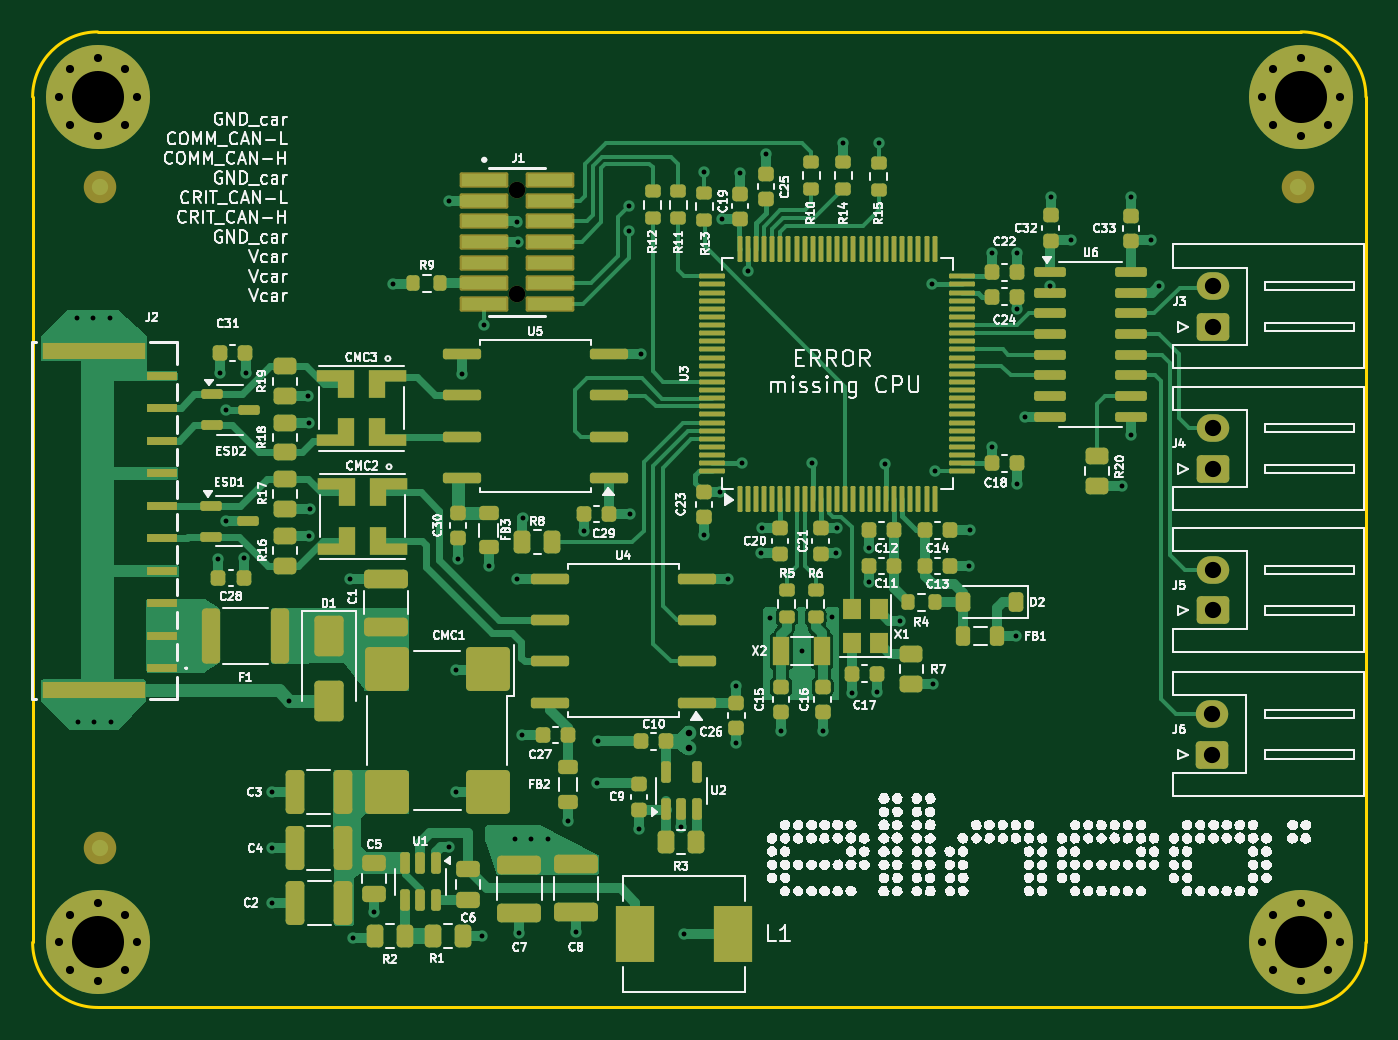
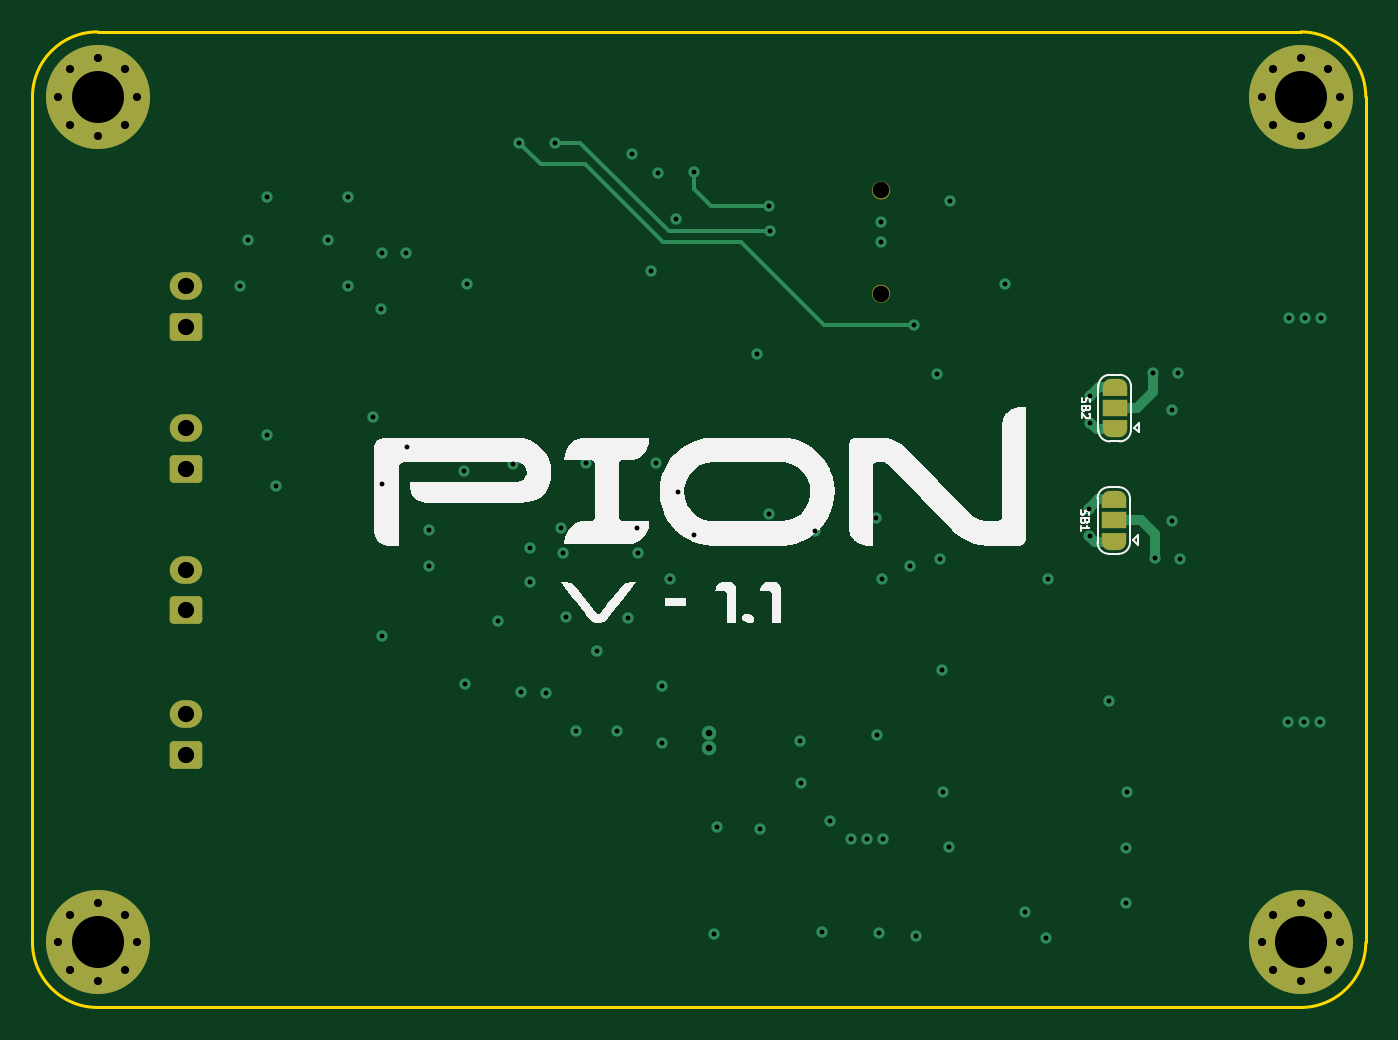
Circuit board: 13 layer files. Board 82.0 x 60.0 mm.
- bottom_copper: PionController-B_Cu.gbr (9164 bytes)
- bottom_mask: PionController-B_Mask.gbr (4068 bytes)
- paste: PionController-B_Paste.gbr (457 bytes)
- bottom_silk: PionController-B_Silkscreen.gbr (16463 bytes)
- outline: PionController-Edge_Cuts.gbr (1611 bytes)
- top_copper: PionController-F_Cu.gbr (71185 bytes)
- top_mask: PionController-F_Mask.gbr (16193 bytes)
- paste: PionController-F_Paste.gbr (17033 bytes)
- top_silk: PionController-F_Silkscreen.gbr (237516 bytes)
- inner_copper: PionController-In1_Cu.gbr (70620 bytes)
- inner_copper: PionController-In2_Cu.gbr (106598 bytes)
- drill: PionController-NPTH.drl (365 bytes)
- drill: PionController-PTH.drl (3002 bytes)

=== bottom_copper: PionController-B_Cu.gbr (9164 bytes, source omitted) ===
=== bottom_mask: PionController-B_Mask.gbr (4068 bytes, source withheld) ===
=== paste: PionController-B_Paste.gbr ===
%TF.GenerationSoftware,KiCad,Pcbnew,8.0.6*%
%TF.CreationDate,2024-12-17T06:31:52+02:00*%
%TF.ProjectId,PionController,50696f6e-436f-46e7-9472-6f6c6c65722e,rev?*%
%TF.SameCoordinates,Original*%
%TF.FileFunction,Paste,Bot*%
%TF.FilePolarity,Positive*%
%FSLAX46Y46*%
G04 Gerber Fmt 4.6, Leading zero omitted, Abs format (unit mm)*
G04 Created by KiCad (PCBNEW 8.0.6) date 2024-12-17 06:31:52*
%MOMM*%
%LPD*%
G01*
G04 APERTURE LIST*
G04 APERTURE END LIST*
M02*

=== bottom_silk: PionController-B_Silkscreen.gbr (16463 bytes, source omitted) ===
=== outline: PionController-Edge_Cuts.gbr ===
%TF.GenerationSoftware,KiCad,Pcbnew,8.0.6*%
%TF.CreationDate,2024-12-17T06:31:53+02:00*%
%TF.ProjectId,PionController,50696f6e-436f-46e7-9472-6f6c6c65722e,rev?*%
%TF.SameCoordinates,Original*%
%TF.FileFunction,Profile,NP*%
%FSLAX46Y46*%
G04 Gerber Fmt 4.6, Leading zero omitted, Abs format (unit mm)*
G04 Created by KiCad (PCBNEW 8.0.6) date 2024-12-17 06:31:53*
%MOMM*%
%LPD*%
G01*
G04 APERTURE LIST*
%TA.AperFunction,Profile*%
%ADD10C,0.200000*%
%TD*%
G04 APERTURE END LIST*
D10*
X178000001Y-126649999D02*
X104000000Y-126649999D01*
X182000000Y-122649999D02*
G75*
G02*
X178000001Y-126650000I-4000000J-1D01*
G01*
X105600000Y-122649999D02*
G75*
G02*
X102400000Y-122649999I-1600000J0D01*
G01*
X102400000Y-122649999D02*
G75*
G02*
X105600000Y-122649999I1600000J0D01*
G01*
X100000000Y-70649999D02*
G75*
G02*
X104000000Y-66650000I4000000J-1D01*
G01*
X179600000Y-70649999D02*
G75*
G02*
X176400000Y-70649999I-1600000J0D01*
G01*
X176400000Y-70649999D02*
G75*
G02*
X179600000Y-70649999I1600000J0D01*
G01*
X182000000Y-70649999D02*
X182000000Y-122649999D01*
X104000000Y-66649999D02*
X178000000Y-66649999D01*
X105600000Y-70649999D02*
G75*
G02*
X102400000Y-70649999I-1600000J0D01*
G01*
X102400000Y-70649999D02*
G75*
G02*
X105600000Y-70649999I1600000J0D01*
G01*
X104000000Y-126649999D02*
G75*
G02*
X100000001Y-122650000I0J3999999D01*
G01*
X178000000Y-66649999D02*
G75*
G02*
X182000001Y-70649999I0J-4000001D01*
G01*
X179600000Y-122649999D02*
G75*
G02*
X176400000Y-122649999I-1600000J0D01*
G01*
X176400000Y-122649999D02*
G75*
G02*
X179600000Y-122649999I1600000J0D01*
G01*
X100000000Y-122650000D02*
X100000000Y-70649999D01*
M02*

=== top_copper: PionController-F_Cu.gbr (71185 bytes, source omitted) ===
=== top_mask: PionController-F_Mask.gbr (16193 bytes, source omitted) ===
=== paste: PionController-F_Paste.gbr (17033 bytes, source omitted) ===
=== top_silk: PionController-F_Silkscreen.gbr (237516 bytes, source omitted) ===
=== inner_copper: PionController-In1_Cu.gbr (70620 bytes, source omitted) ===
=== inner_copper: PionController-In2_Cu.gbr (106598 bytes, source omitted) ===
=== drill: PionController-NPTH.drl ===
M48
; DRILL file {KiCad 8.0.6} date 2024-12-17T06:32:21+0200
; FORMAT={-:-/ absolute / metric / decimal}
; #@! TF.CreationDate,2024-12-17T06:32:21+02:00
; #@! TF.GenerationSoftware,Kicad,Pcbnew,8.0.6
; #@! TF.FileFunction,NonPlated,1,4,NPTH
FMAT,2
METRIC
; #@! TA.AperFunction,NonPlated,NPTH,ComponentDrill
T1C1.020
%
G90
G05
T1
X129.81Y-76.405
X129.81Y-82.755
M30

=== drill: PionController-PTH.drl ===
M48
; DRILL file {KiCad 8.0.6} date 2024-12-17T06:32:21+0200
; FORMAT={-:-/ absolute / metric / decimal}
; #@! TF.CreationDate,2024-12-17T06:32:21+02:00
; #@! TF.GenerationSoftware,Kicad,Pcbnew,8.0.6
; #@! TF.FileFunction,Plated,1,4,PTH
FMAT,2
METRIC
; #@! TA.AperFunction,Plated,PTH,ViaDrill
T1C0.300
; #@! TA.AperFunction,Plated,PTH,ViaDrill
T2C0.400
; #@! TA.AperFunction,Plated,PTH,ComponentDrill
T3C0.500
; #@! TA.AperFunction,Plated,PTH,ComponentDrill
T4C1.000
; #@! TA.AperFunction,Plated,PTH,ComponentDrill
T5C3.200
%
G90
G05
T1
X102.73Y-84.25
X102.79Y-109.1
X103.73Y-84.25
X103.79Y-109.1
X104.73Y-84.25
X104.79Y-109.1
X111.425Y-99.075
X111.525Y-87.6
X111.911Y-89.914
X111.912Y-96.749
X112.975Y-99.025
X113.1Y-87.6
X114.697Y-113.416
X114.723Y-116.87
X114.723Y-120.223
X115.773Y-107.798
X116.95Y-89.05
X116.967Y-90.678
X116.992Y-97.663
X117.043Y-95.987
X119.532Y-100.305
X119.685Y-122.352
X120.98Y-120.752
X122.16Y-82.13
X125.6Y-77.05
X125.628Y-116.789
X126.009Y-113.411
X126.035Y-105.867
X126.162Y-99.06
X126.38Y-87.69
X127.64Y-122.26
X127.79Y-84.67
X128.041Y-99.492
X129.67Y-116.32
X129.769Y-100.279
X129.82Y-78.32
X129.83Y-79.58
X129.94Y-122.063
X130.073Y-109.906
X130.13Y-96.56
X130.67Y-116.32
X131.67Y-116.32
X132.944Y-115.189
X133.42Y-122.038
X133.9Y-97.35
X134.73Y-112.87
X134.77Y-110.289
X136.67Y-78.92
X136.69Y-77.34
X136.728Y-96.291
X137.27Y-115.677
X137.439Y-86.462
X139.9Y-115.522
X140.075Y-122.125
X141.3Y-75.286
X141.3Y-97.612
X142.291Y-94.945
X142.418Y-78.181
X142.773Y-100.279
X143.256Y-110.363
X143.281Y-106.909
X143.51Y-75.311
X143.637Y-93.167
X143.979Y-81.369
X144.78Y-98.679
X144.831Y-97.18
X145.11Y-74.138
X145.355Y-102.689
X146.025Y-109.677
X147.295Y-104.724
X147.955Y-93.167
X148.59Y-109.652
X149.183Y-102.632
X149.403Y-98.73
X149.475Y-97.193
X149.86Y-73.457
X150.393Y-107.29
X151.409Y-98.4
X151.409Y-100.457
X151.943Y-107.264
X152.05Y-73.46
X152.451Y-93.218
X153.365Y-102.87
X155.296Y-82.169
X155.374Y-106.754
X155.473Y-93.675
X157.607Y-99.492
X157.632Y-97.307
X158.979Y-92.151
X159.004Y-80.264
X160.503Y-103.835
X160.528Y-80.239
X160.528Y-94.437
X160.553Y-83.718
X161.027Y-90.306
X162.6Y-82.266
X162.611Y-76.81
X163.855Y-79.477
X167.005Y-94.564
X167.55Y-91.46
X167.555Y-76.814
X168.758Y-79.451
X169.26Y-82.26
T2
X140.366Y-109.762
X140.366Y-110.712
T3
X101.6Y-70.65
X101.6Y-122.65
X102.303Y-68.953
X102.303Y-72.347
X102.303Y-120.953
X102.303Y-124.347
X104.0Y-68.25
X104.0Y-73.05
X104.0Y-120.25
X104.0Y-125.05
X105.697Y-68.953
X105.697Y-72.347
X105.697Y-120.953
X105.697Y-124.347
X106.4Y-70.65
X106.4Y-122.65
X175.6Y-70.65
X175.6Y-122.65
X176.303Y-68.953
X176.303Y-72.347
X176.303Y-120.953
X176.303Y-124.347
X178.0Y-68.25
X178.0Y-73.05
X178.0Y-120.25
X178.0Y-125.05
X179.697Y-68.953
X179.697Y-72.347
X179.697Y-120.953
X179.697Y-124.347
X180.4Y-70.65
X180.4Y-122.65
T4
X172.563Y-108.594
X172.563Y-111.094
X172.568Y-82.285
X172.568Y-84.785
X172.568Y-91.023
X172.568Y-93.523
X172.568Y-99.735
X172.568Y-102.235
T5
X104.0Y-70.65
X104.0Y-122.65
X178.0Y-70.65
X178.0Y-122.65
M30

